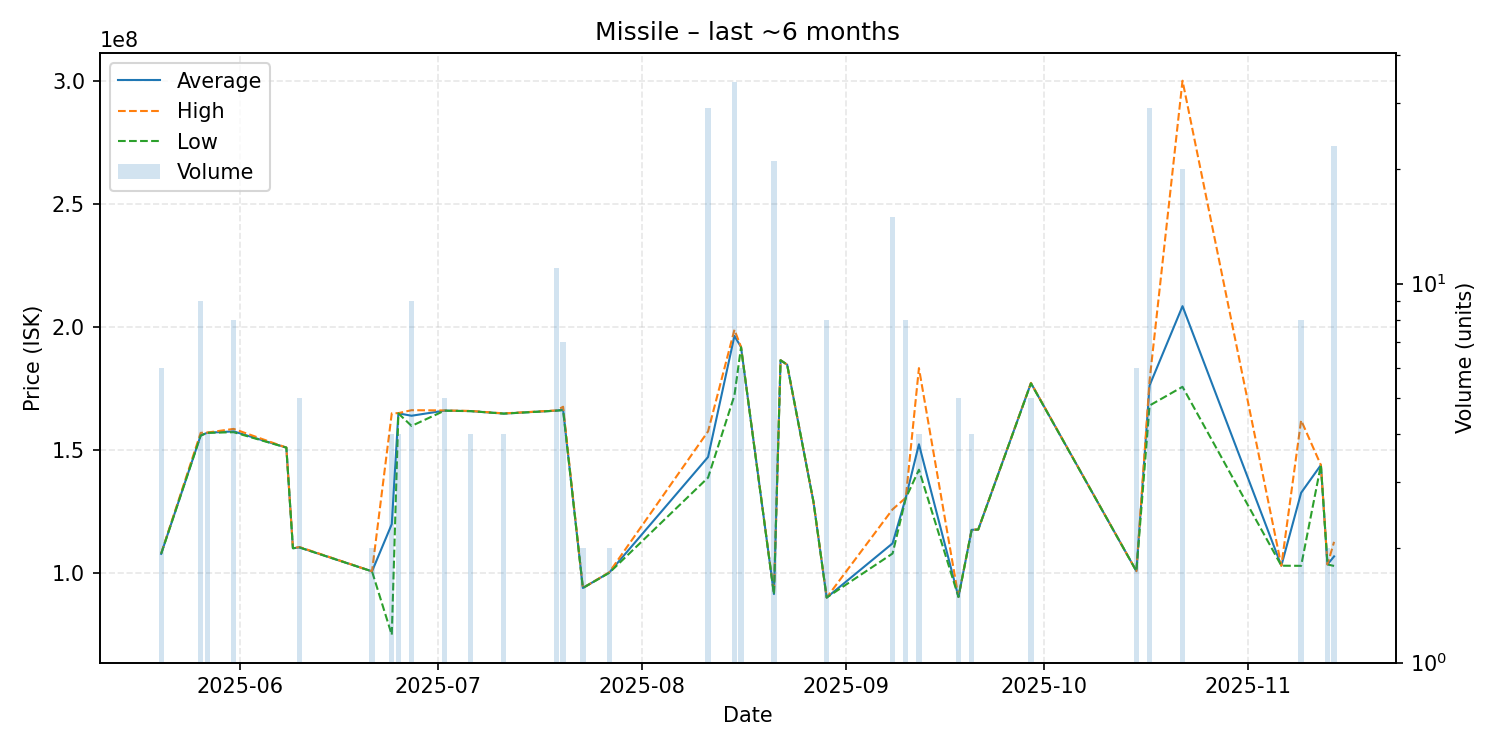

Values plotted in this chart, from the file beside it:
date, average, highest, lowest, order_count, volume
2025-05-20, 107933333, 108100000, 107900000, 2, 6
2025-05-26, 156011111, 157100000, 156000000, 5, 9
2025-05-27, 157125000, 157200000, 157100000, 2, 4
2025-05-31, 157687500, 158700000, 157350000, 5, 8
2025-06-08, 151100000, 151100000, 151100000, 1, 1
2025-06-09, 110200000, 110200000, 110200000, 1, 1
2025-06-10, 110540000, 110700000, 110500000, 2, 5
2025-06-21, 100800000, 100800000, 100800000, 1, 2
2025-06-24, 120020000, 165050000, 74990000, 4, 4
2025-06-25, 165025000, 165100000, 165000000, 2, 4
2025-06-27, 164044444, 166300000, 159900000, 4, 9
2025-07-02, 166120000, 166200000, 166100000, 2, 5
2025-07-06, 165925000, 166000000, 165900000, 2, 4
2025-07-11, 164925000, 165000000, 164900000, 2, 4
2025-07-19, 166118182, 166200000, 166100000, 3, 11
2025-07-20, 166500000, 167700000, 166300000, 2, 7
2025-07-23, 94050000, 94050000, 94050000, 1, 2
2025-07-27, 100300000, 100400000, 100200000, 2, 2
2025-08-11, 147275862, 157700000, 138900000, 14, 29
2025-08-15, 196491176, 199000000, 172300000, 11, 34
2025-08-16, 191966667, 192000000, 191900000, 2, 6
2025-08-21, 91576190, 91790000, 91440000, 5, 21
2025-08-22, 186600000, 186600000, 186600000, 1, 1
2025-08-23, 184800000, 184800000, 184800000, 1, 1
2025-08-27, 129000000, 129000000, 129000000, 1, 1
2025-08-29, 90150000, 90150000, 90150000, 2, 8
2025-09-08, 112186667, 126000000, 108050000, 7, 15
2025-09-10, 130687500, 130700000, 130500000, 4, 8
2025-09-12, 152450000, 183400000, 142100000, 3, 4
2025-09-18, 90400000, 90400000, 90400000, 2, 5
2025-09-20, 117675000, 117750000, 117600000, 3, 4
2025-09-21, 117800000, 117800000, 117800000, 1, 1
2025-09-29, 177300000, 177400000, 177200000, 3, 5
2025-10-15, 100900000, 100900000, 100900000, 1, 6
2025-10-17, 176348276, 178300000, 168200000, 11, 29
2025-10-22, 208580000, 300200000, 175800000, 10, 20
2025-11-06, 103100000, 103100000, 103100000, 1, 1
2025-11-09, 132737500, 162200000, 103050000, 5, 8
2025-11-12, 144000000, 144000000, 144000000, 1, 1
2025-11-13, 103600000, 103600000, 103600000, 1, 2
2025-11-14, 106882609, 112800000, 103000000, 6, 23
